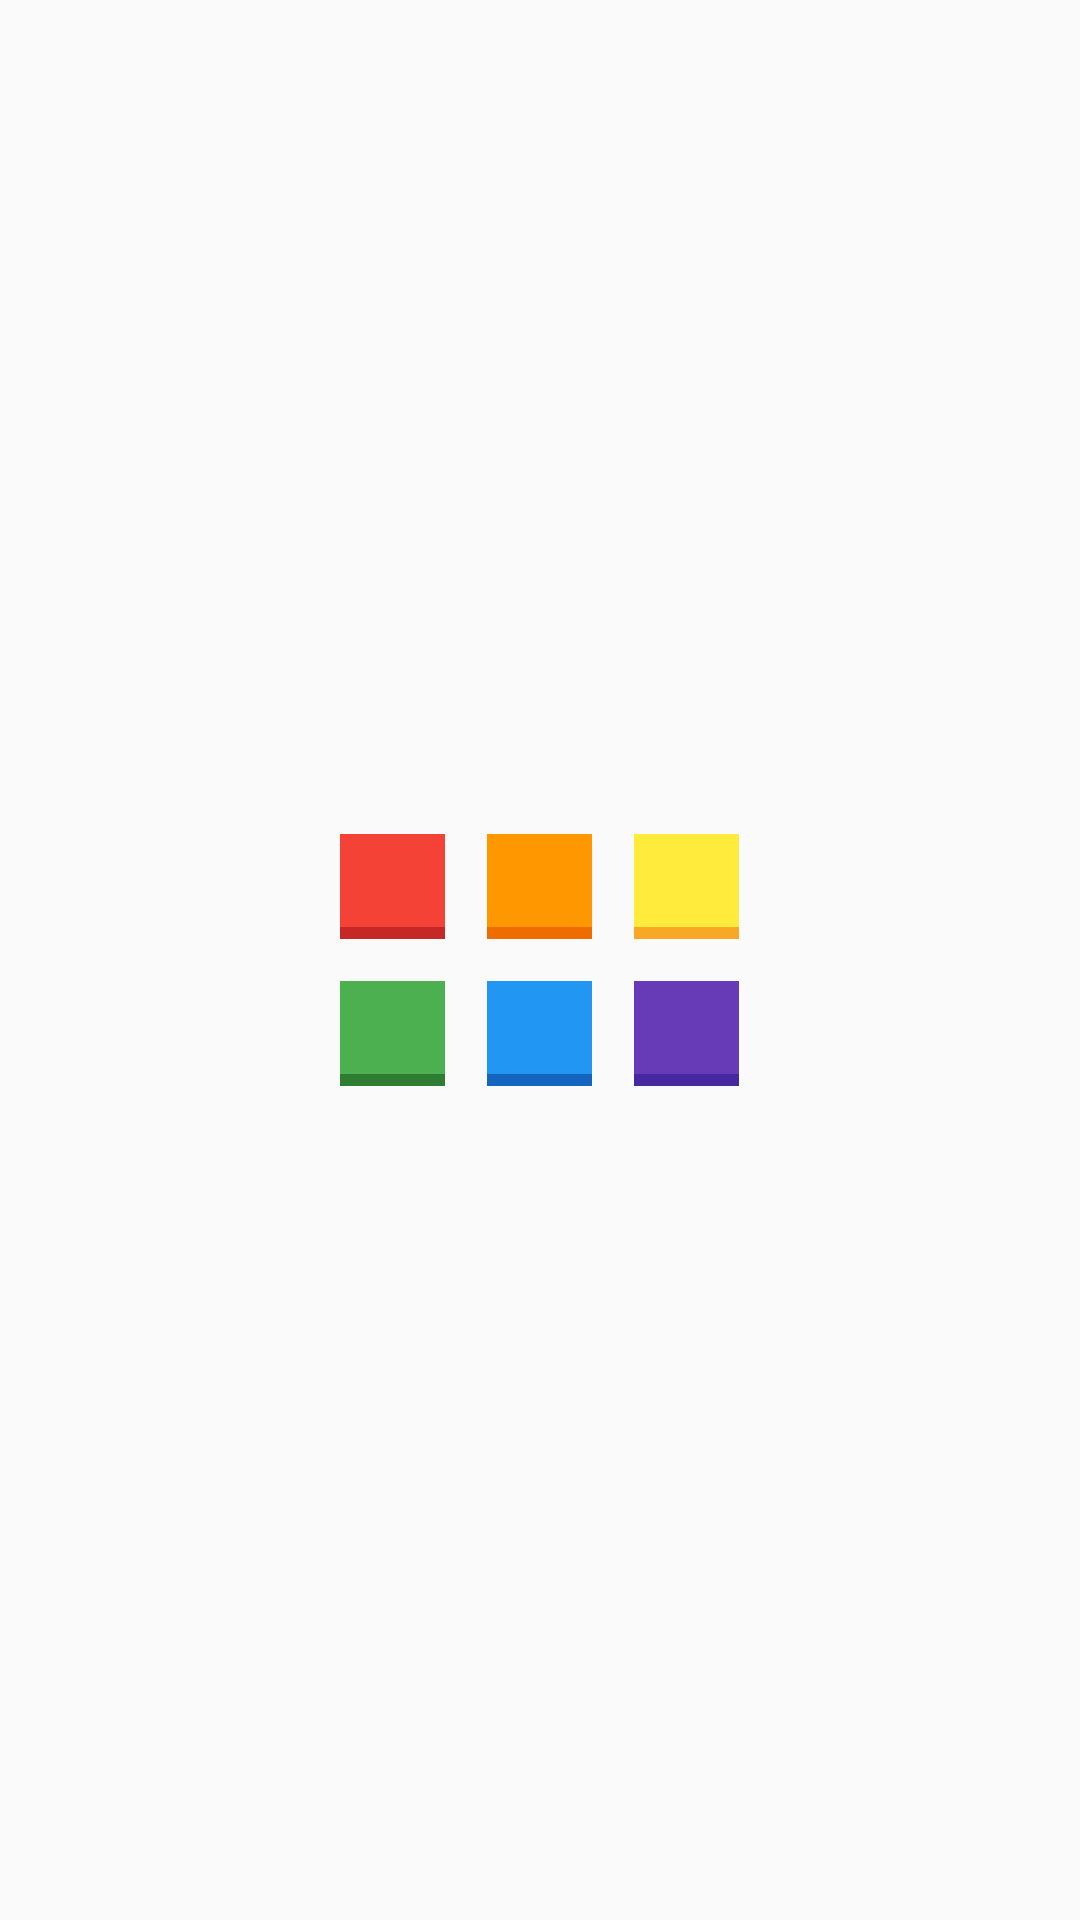

The Android layout XML behind this screen, and the referenced resources:
<!-- AndroidManifest.xml: application theme AppTheme -->
<!-- res/layout/choose_color.xml -->
<?xml version="1.0" encoding="utf-8"?>
<LinearLayout xmlns:android="http://schemas.android.com/apk/res/android"
    android:layout_width="match_parent"
    android:layout_height="match_parent"
    android:gravity="center"
    android:orientation="vertical">

    <LinearLayout
        android:layout_width="wrap_content"
        android:layout_height="wrap_content"
        android:orientation="horizontal">

        <ImageView
            android:id="@+id/iv1"
            style="@style/Rectangle"
            android:onClick="onMakeChoise"
            android:scaleType="fitXY"
            android:src="@drawable/red_pixel" />

        <ImageView
            android:id="@+id/iv2"
            style="@style/Rectangle"
            android:onClick="onMakeChoise"
            android:scaleType="fitXY"
            android:src="@drawable/orange_pixel" />

        <ImageView
            android:id="@+id/iv3"
            style="@style/Rectangle"
            android:onClick="onMakeChoise"
            android:scaleType="fitXY"
            android:src="@drawable/yellow_pixel" />
    </LinearLayout>

    <LinearLayout
        android:layout_width="wrap_content"
        android:layout_height="wrap_content"
        android:orientation="horizontal">

        <ImageView
            android:id="@+id/iv4"
            style="@style/Rectangle"
            android:onClick="onMakeChoise"
            android:scaleType="fitXY"
            android:src="@drawable/green_pixel" />

        <ImageView
            android:id="@+id/iv5"
            style="@style/Rectangle"
            android:onClick="onMakeChoise"
            android:scaleType="fitXY"
            android:src="@drawable/blue_pixel" />

        <ImageView
            android:id="@+id/iv6"
            style="@style/Rectangle"
            android:onClick="onMakeChoise"
            android:scaleType="fitXY"
            android:src="@drawable/purple_pixel" />
    </LinearLayout>
</LinearLayout>
<!-- resources referenced by this layout -->
<resources>
  <!-- drawable blue_pixel (drawable) -->
  <?xml version="1.0" encoding="utf-8"?>
  <layer-list xmlns:android="http://schemas.android.com/apk/res/android">
      <item android:height="@dimen/rect_side">
          <shape>
              <solid android:color="@color/shadow_blue"></solid>
          </shape>
      </item>
      <item android:bottom="@dimen/shadow_size">
          <shape>
              <solid android:color="@color/blue"></solid>
          </shape>
      </item>
  </layer-list>
  <!-- drawable green_pixel (drawable) -->
  <?xml version="1.0" encoding="utf-8"?>
  <layer-list xmlns:android="http://schemas.android.com/apk/res/android">
      <item android:height="@dimen/rect_side">
          <shape>
              <solid android:color="@color/shadow_green"></solid>
          </shape>
      </item>
      <item android:bottom="@dimen/shadow_size">
          <shape>
              <solid android:color="@color/green"></solid>
          </shape>
      </item>
  </layer-list>
  <!-- drawable orange_pixel (drawable) -->
  <?xml version="1.0" encoding="utf-8"?>
  <layer-list xmlns:android="http://schemas.android.com/apk/res/android">
      <item android:height="@dimen/rect_side">
          <shape>
              <solid android:color="@color/shadow_orange"></solid>
          </shape>
      </item>
      <item android:bottom="@dimen/shadow_size">
          <shape>
              <solid android:color="@color/orange"></solid>
          </shape>
      </item>
  </layer-list>
  <!-- drawable purple_pixel (drawable) -->
  <?xml version="1.0" encoding="utf-8"?>
  <layer-list xmlns:android="http://schemas.android.com/apk/res/android">
      <item android:height="@dimen/rect_side">
          <shape>
              <solid android:color="@color/shadow_purple"></solid>
          </shape>
      </item>
      <item android:bottom="@dimen/shadow_size">
          <shape>
              <solid android:color="@color/purple"></solid>
          </shape>
      </item>
  </layer-list>
  <!-- drawable red_pixel (drawable) -->
  <?xml version="1.0" encoding="utf-8"?>
  <layer-list xmlns:android="http://schemas.android.com/apk/res/android">
      <item android:height="@dimen/rect_side">
          <shape>
              <solid android:color="@color/shadow_red"></solid>
          </shape>
      </item>
      <item android:bottom="@dimen/shadow_size">
          <shape>
              <solid android:color="@color/red"></solid>
          </shape>
      </item>
  </layer-list>
  <!-- drawable yellow_pixel (drawable) -->
  <?xml version="1.0" encoding="utf-8"?>
  <layer-list xmlns:android="http://schemas.android.com/apk/res/android">
      <item >
          <shape>
              <solid android:color="@color/shadow_yellow"></solid>
          </shape>
      </item>
      <item android:bottom="@dimen/shadow_size">
          <shape>
              <solid android:color="@color/yellow"></solid>
          </shape>
      </item>
  </layer-list>
  <style name="Rectangle">
          <item name="android:layout_height">@dimen/rect_side</item>
          <item name="android:layout_width">@dimen/rect_side</item>
          <item name="android:layout_margin">@dimen/betwen_button_margin</item>
      </style>
  <style name="AppTheme" parent="Theme.AppCompat.Light.NoActionBar">
          
      </style>
  <dimen name="rect_side">35dp</dimen>
  <color name="shadow_blue">#1565c0</color>
  <dimen name="shadow_size">4dp</dimen>
  <color name="blue">#2196f3</color>
  <color name="shadow_green">#2e7d32</color>
  <color name="green">#4caf50</color>
  <color name="shadow_orange">#ef6c00</color>
  <color name="orange">#ff9800</color>
  <color name="shadow_purple">#4527a0</color>
  <color name="purple">#673ab7</color>
  <color name="shadow_red">#c62828</color>
  <color name="red">#f44336</color>
  <color name="shadow_yellow">#f9a825</color>
  <color name="yellow">#ffeb3b</color>
  <dimen name="betwen_button_margin">7dp</dimen>
</resources>
